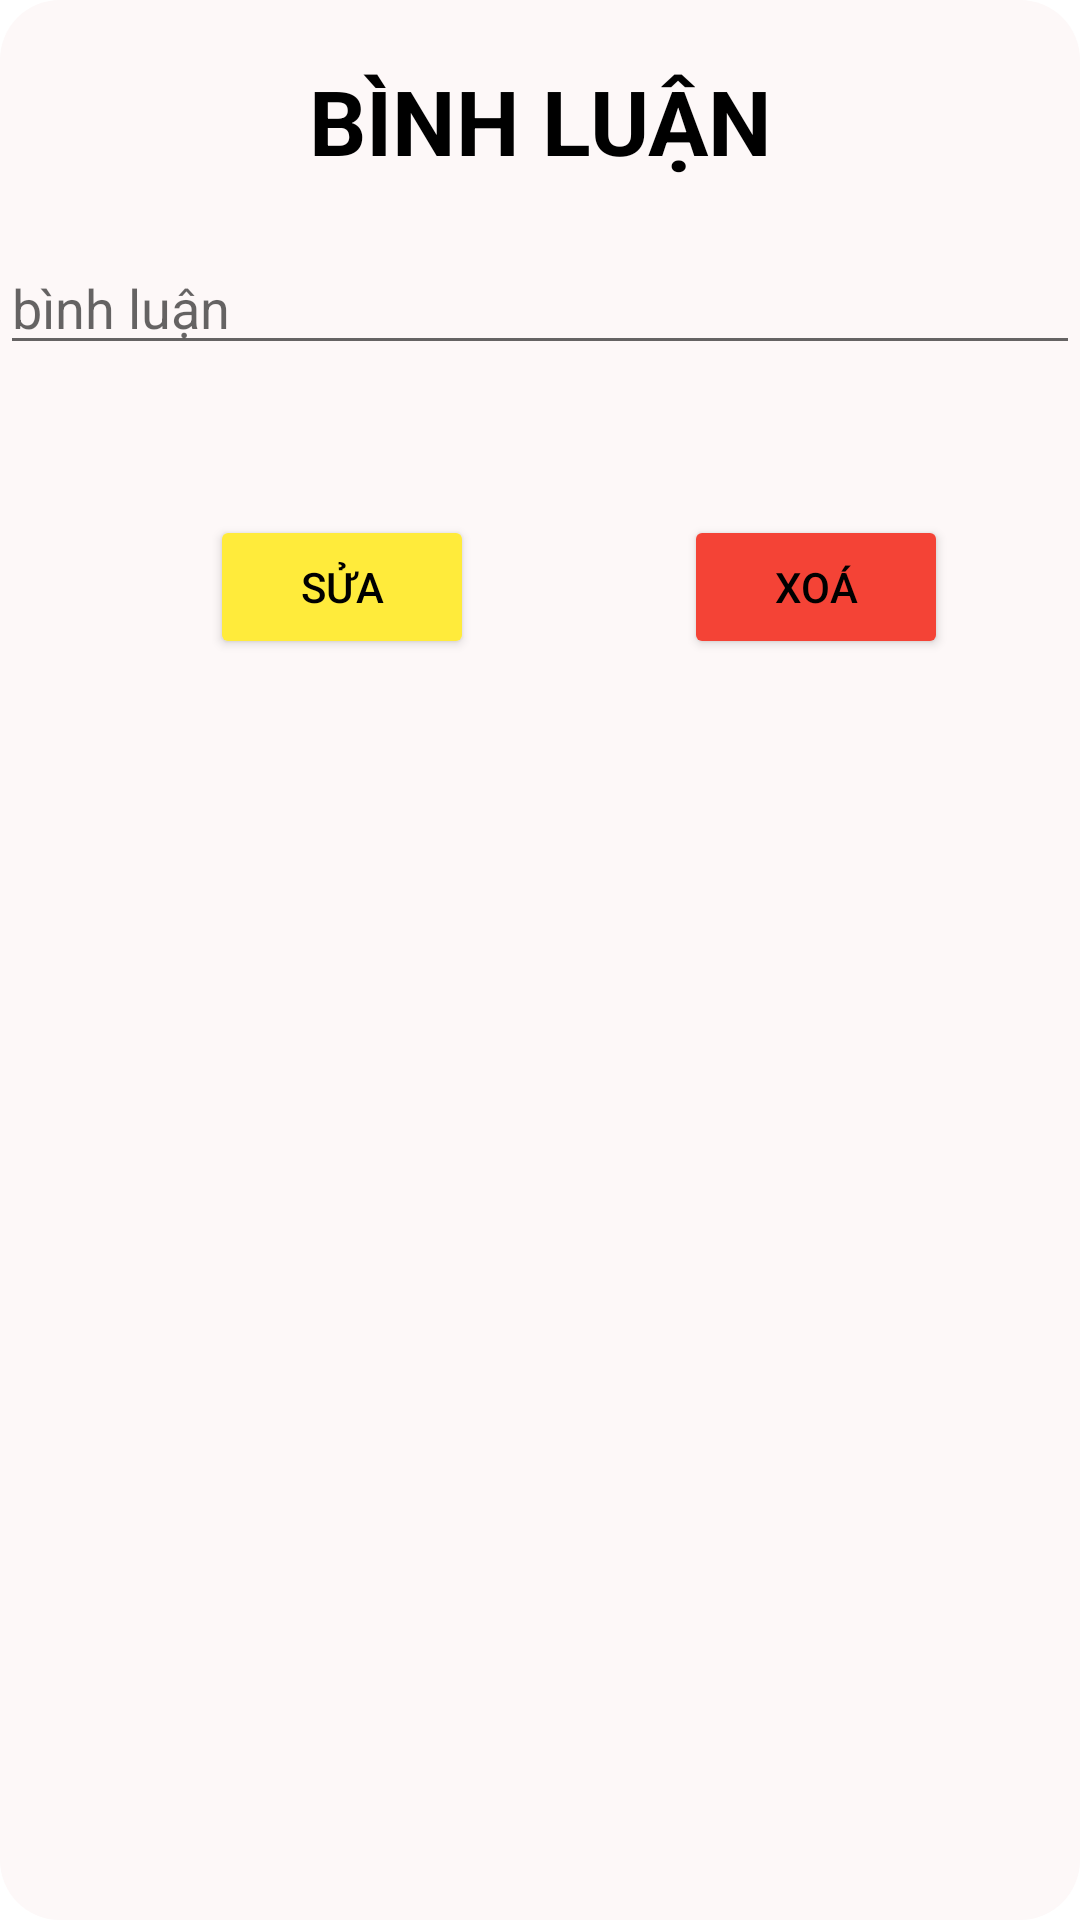

Produce the Android XML layout that renders to this screen, including the resource entries it uses.
<!-- AndroidManifest.xml: application theme Theme.ASM_MOB104_Name -->
<!-- res/layout/dialog_bl.xml -->
<?xml version="1.0" encoding="utf-8"?>
<LinearLayout xmlns:android="http://schemas.android.com/apk/res/android"
    android:layout_width="match_parent"
    android:layout_margin="30dp"
    android:background="@drawable/diaolg"
    android:layout_height="wrap_content"
    android:orientation="vertical">
    <TextView
        android:layout_marginTop="20dp"
        android:layout_width="match_parent"
        android:layout_height="wrap_content"
        android:textColor="@color/black"
        android:textSize="30dp"
        android:text="BÌNH LUẬN"
        android:textStyle="bold"
        android:gravity="center"/>
    <EditText
        android:layout_marginTop="20dp"
        android:layout_width="match_parent"
        android:layout_height="wrap_content"
        android:hint="bình luận"
        android:id="@+id/dialog_edtBL"/>
    <LinearLayout
        android:layout_marginTop="50dp"
        android:layout_width="match_parent"
        android:layout_height="wrap_content"
        android:orientation="horizontal"
        android:layout_marginBottom="20dp"
        >
        <Button
            android:layout_marginStart="70dp"
            android:layout_width="wrap_content"
            android:layout_height="wrap_content"
            android:backgroundTint="#FFEB3B"
            android:text="sửa"
            android:textColor="@color/black"
            android:id="@+id/dialog_button_sua"/>
        <Button
            android:layout_marginStart="70dp"
            android:layout_width="wrap_content"
            android:layout_height="wrap_content"
            android:backgroundTint="#F44336"
            android:text="xoá"
            android:textColor="@color/black"
            android:id="@+id/dialog_button_xoa"/>
    </LinearLayout>

</LinearLayout>
<!-- resources referenced by this layout -->
<resources>
  <color name="black">#FF000000</color>
  <!-- drawable diaolg (drawable) -->
  <?xml version="1.0" encoding="utf-8"?>
  <shape xmlns:android="http://schemas.android.com/apk/res/android" android:shape="rectangle">
      <solid android:color="#FDF8F8"/>
      <corners android:radius="20dp"/>
  </shape>
  <style name="Theme.ASM_MOB104_Name" parent="Theme.MaterialComponents.DayNight.DarkActionBar">
          
          <item name="colorPrimary">@color/purple_500</item>
          <item name="colorPrimaryVariant">@color/purple_700</item>
          <item name="colorOnPrimary">@color/white</item>
          
          <item name="colorSecondary">@color/teal_200</item>
          <item name="colorSecondaryVariant">@color/teal_700</item>
          <item name="colorOnSecondary">@color/black</item>
          
          <item name="android:statusBarColor">@color/app</item>
  
          
      </style>
  <color name="purple_500">#FF6200EE</color>
  <color name="purple_700">#FF3700B3</color>
  <color name="white">#FFFFFFFF</color>
  <color name="teal_200">#FF03DAC5</color>
  <color name="teal_700">#FF018786</color>
  <color name="app">#F4C63A</color>
</resources>
